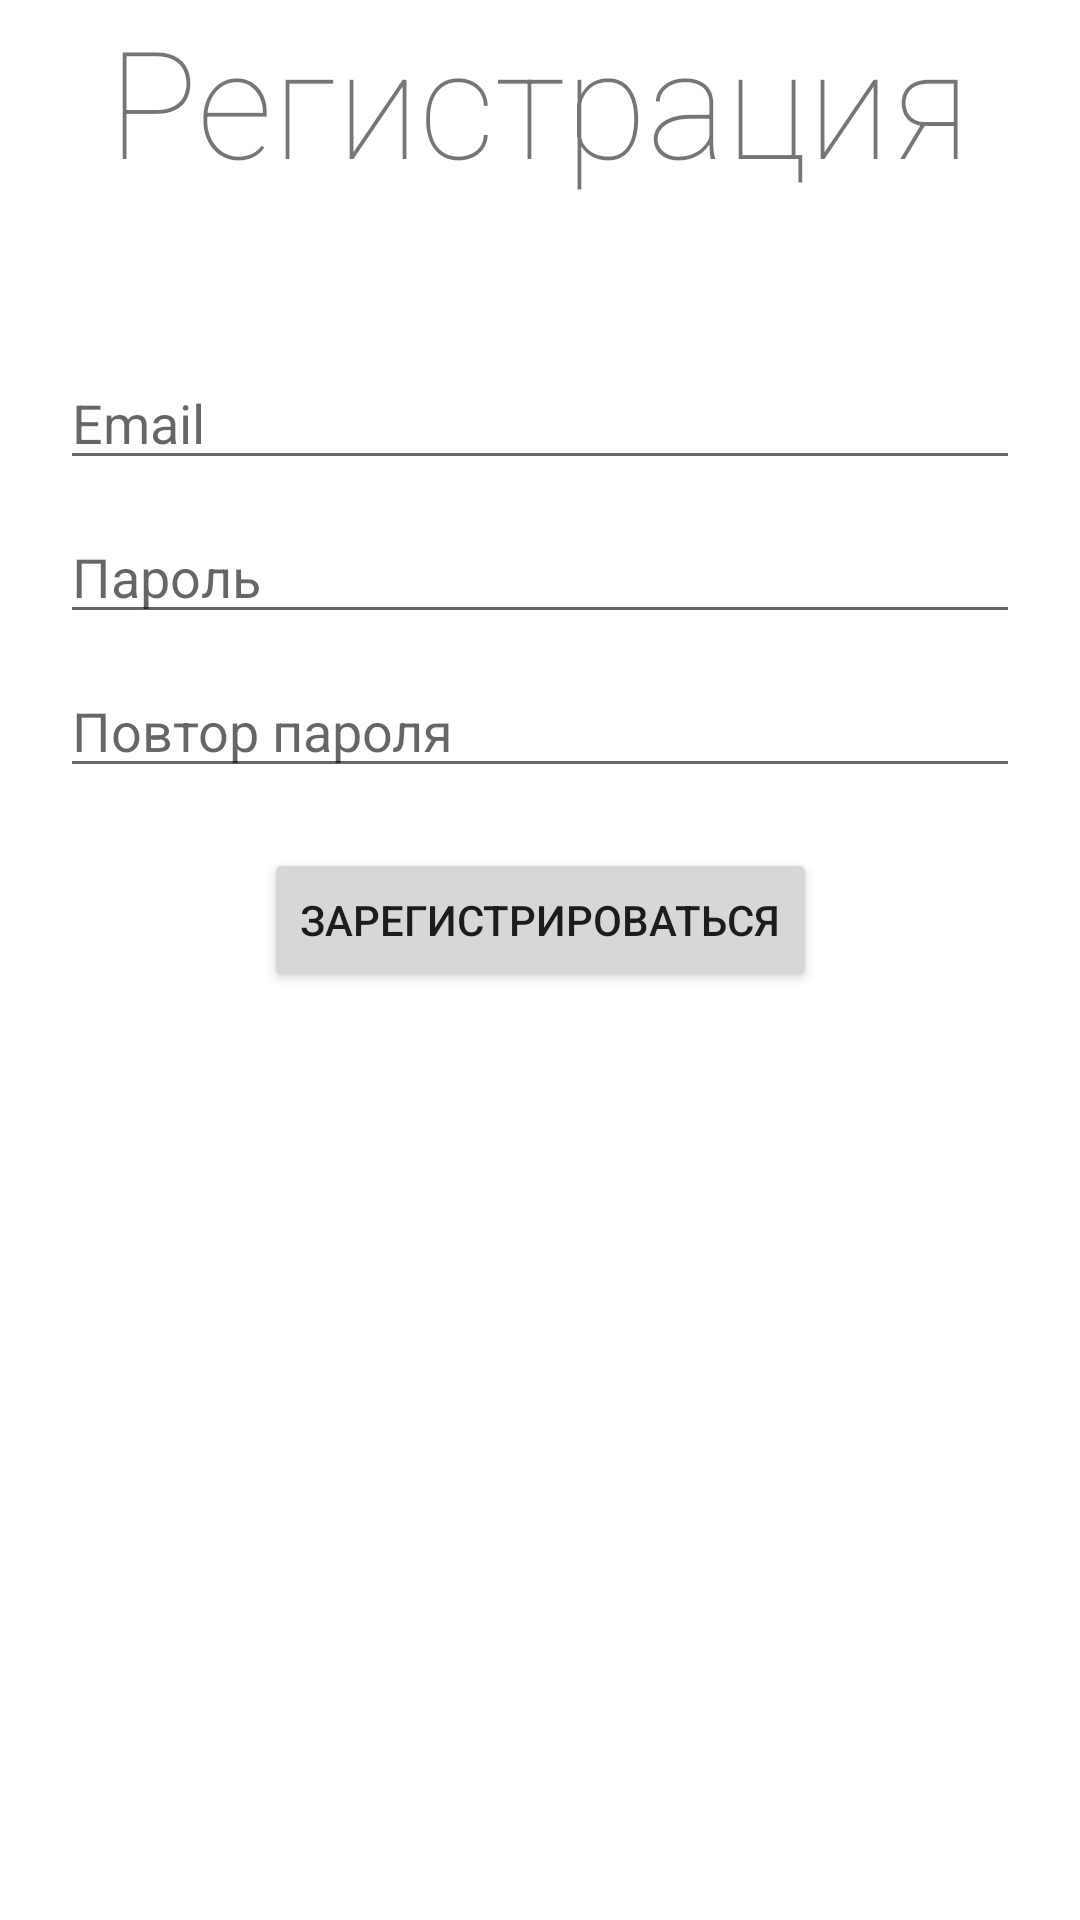

Android layout source for this screen:
<!-- AndroidManifest.xml: application theme Theme.NotesPlus -->
<!-- res/layout/activity_register.xml -->
<?xml version="1.0" encoding="utf-8"?>
<androidx.constraintlayout.widget.ConstraintLayout xmlns:android="http://schemas.android.com/apk/res/android"
    xmlns:app="http://schemas.android.com/apk/res-auto"
    xmlns:tools="http://schemas.android.com/tools"
    android:layout_width="match_parent"
    android:layout_height="wrap_content"
    android:layout_gravity="center"
    android:layout_marginTop="30dp"
    android:layout_marginBottom="80dp"
    tools:context=".auth.RegisterActivity">

    <EditText
        android:id="@+id/editTextTextEmailAddress"
        android:layout_width="0dp"
        android:layout_height="wrap_content"
        android:layout_marginStart="20dp"
        android:layout_marginTop="52dp"
        android:layout_marginEnd="20dp"
        android:ems="10"
        android:hint="Email"
        android:inputType="textEmailAddress"
        app:layout_constraintEnd_toEndOf="parent"
        app:layout_constraintStart_toStartOf="parent"
        app:layout_constraintTop_toBottomOf="@+id/textView" />

    <EditText
        android:id="@+id/editTextTextPassword"
        android:layout_width="0dp"
        android:layout_height="wrap_content"
        android:layout_marginStart="20dp"
        android:layout_marginTop="10dp"
        android:layout_marginEnd="20dp"
        android:ems="10"
        android:hint="Пароль"
        android:inputType="textPassword"
        app:layout_constraintEnd_toEndOf="parent"
        app:layout_constraintStart_toStartOf="parent"
        app:layout_constraintTop_toBottomOf="@+id/editTextTextEmailAddress" />

    <EditText
        android:id="@+id/editTextTextRepeatPassword"
        android:layout_width="0dp"
        android:layout_height="wrap_content"
        android:layout_marginStart="20dp"
        android:layout_marginTop="10dp"
        android:layout_marginEnd="20dp"
        android:ems="10"
        android:hint="Повтор пароля"
        android:inputType="textPassword"
        app:layout_constraintEnd_toEndOf="parent"
        app:layout_constraintStart_toStartOf="parent"
        app:layout_constraintTop_toBottomOf="@+id/editTextTextPassword" />


    <TextView
        android:id="@+id/textView"
        android:layout_width="wrap_content"
        android:layout_height="wrap_content"
        android:layout_marginStart="20dp"
        android:layout_marginEnd="20dp"
        android:text="Регистрация"
        android:textSize="50sp"
        app:fontFamily="sans-serif-thin"
        app:layout_constraintBottom_toTopOf="@+id/editTextTextEmailAddress"
        app:layout_constraintEnd_toEndOf="parent"
        app:layout_constraintStart_toStartOf="parent"
        app:layout_constraintTop_toTopOf="parent" />

    <Button
        android:id="@+id/button"
        android:layout_width="wrap_content"
        android:layout_height="wrap_content"
        android:layout_marginTop="20dp"
        android:text="Зарегистрироваться"
        android:onClick="onRegisterClick"
        app:layout_constraintEnd_toEndOf="parent"
        app:layout_constraintStart_toStartOf="parent"
        app:layout_constraintTop_toBottomOf="@+id/editTextTextRepeatPassword" />
</androidx.constraintlayout.widget.ConstraintLayout>
<!-- resources referenced by this layout -->
<resources>
  <style name="Theme.NotesPlus" parent="Theme.MaterialComponents.DayNight.DarkActionBar">
          
          <item name="colorPrimary">@color/purple_500</item>
          <item name="colorPrimaryVariant">@color/purple_700</item>
          <item name="colorOnPrimary">@color/white</item>
          
          <item name="colorSecondary">@color/teal_200</item>
          <item name="colorSecondaryVariant">@color/teal_700</item>
          <item name="colorOnSecondary">@color/black</item>
          
          <item name="android:statusBarColor" tools:targetApi="l">?attr/colorPrimaryVariant</item>
          
      </style>
  <!-- not gathered from this repository: default colours our renderer supplied (Android Studio template values) -->
  <color name="purple_500">#FF6200EE</color>
  <color name="purple_700">#FF3700B3</color>
  <color name="teal_200">#FF03DAC5</color>
  <color name="teal_700">#FF018786</color>
  <color name="black">#FF000000</color>
  <color name="white">#FFFFFFFF</color>
</resources>
